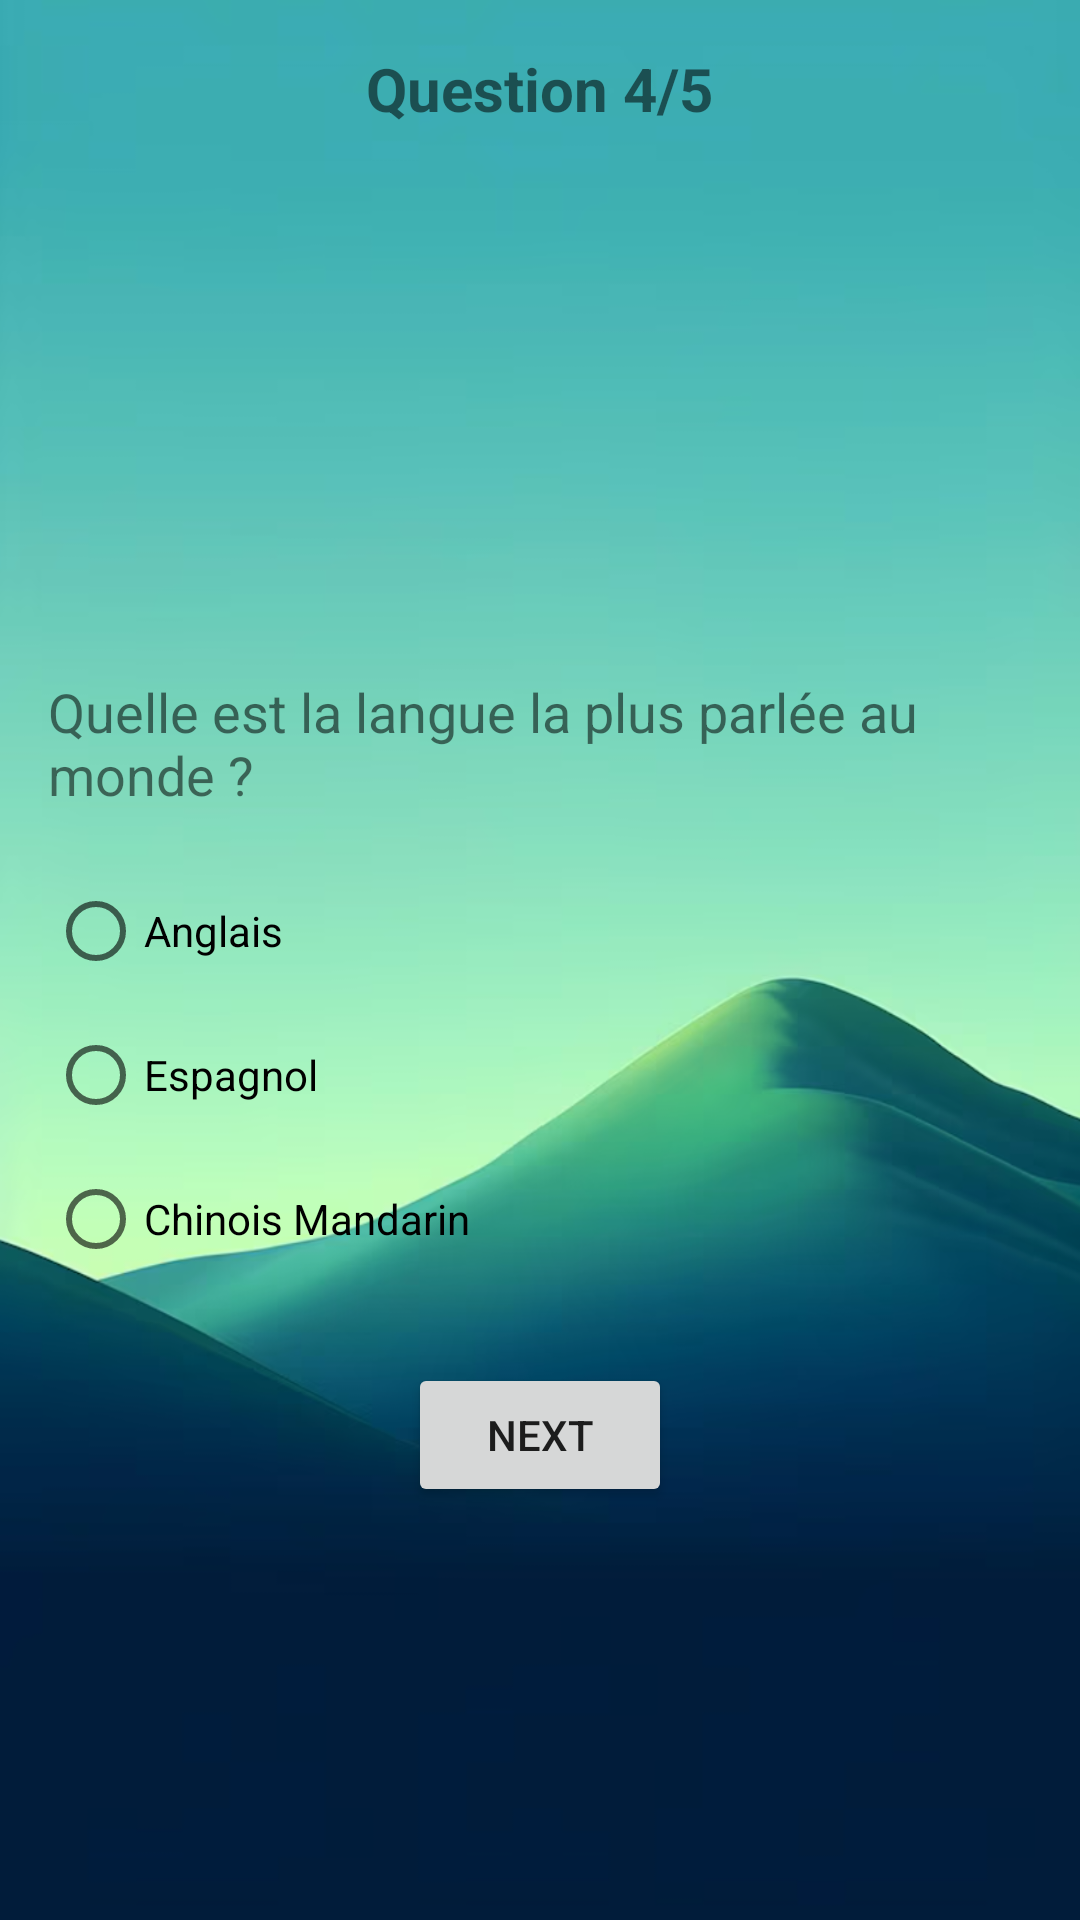

Here is an Android app screen rendered from its layout file. Give the layout XML and the strings, colors and styles it references.
<!-- AndroidManifest.xml: application theme Theme.Mystyle -->
<!-- res/layout/activity_quiz5.xml -->
<?xml version="1.0" encoding="utf-8"?>
<ScrollView xmlns:android="http://schemas.android.com/apk/res/android"
    android:layout_width="match_parent"
    android:layout_height="match_parent"
    android:padding="16dp"
    android:background="@drawable/back">

    <LinearLayout
        android:layout_width="match_parent"
        android:layout_height="wrap_content"
        android:orientation="vertical"
        android:gravity="center_horizontal">

        
        <TextView
            android:id="@+id/textViewTitle5"
            android:layout_width="wrap_content"
            android:layout_height="wrap_content"
            android:text="Question 4/5"
            android:textSize="20sp"
            android:textStyle="bold"
            android:layout_marginBottom="16dp" />

        
        <ImageView
            android:id="@+id/imageViewQuestion5"
            android:layout_width="250dp"
            android:layout_height="150dp"
            android:scaleType="centerCrop"
            android:layout_marginBottom="16dp" />

        
        <TextView
            android:id="@+id/textViewQuestion5"
            android:layout_width="match_parent"
            android:layout_height="wrap_content"
            android:text="Quelle est la langue la plus parlée au monde ?"
            android:textSize="18sp"
            android:layout_marginBottom="16dp" />

        
        <RadioGroup
            android:id="@+id/radioGroupOptions5"
            android:layout_width="match_parent"
            android:layout_height="wrap_content">

            <RadioButton
                android:id="@+id/radioButton15"
                android:layout_width="wrap_content"
                android:layout_height="wrap_content"
                android:text="Anglais" />

            <RadioButton
                android:id="@+id/radioButton25"
                android:layout_width="wrap_content"
                android:layout_height="wrap_content"
                android:text="Espagnol" />

            <RadioButton
                android:id="@+id/radioButton35"
                android:layout_width="wrap_content"
                android:layout_height="wrap_content"
                android:text="Chinois Mandarin" />
        </RadioGroup>

        
        <Button
            android:id="@+id/buttonValidate5"
            android:layout_width="wrap_content"
            android:layout_height="wrap_content"
            android:text="Next"
            android:layout_marginTop="24dp" />
    </LinearLayout>
</ScrollView>
<!-- resources referenced by this layout -->
<resources>
  <!-- drawable back: png bitmap (drawable, 255193 bytes) -->
  <style name="Theme.Mystyle" parent="Theme.MaterialComponents.DayNight.DarkActionBar">
          <item name="colorPrimary">@color/colorPrimary</item>
          <item name="colorPrimaryVariant">@color/colorPrimary1</item>
          <item name="colorOnPrimary">@color/ColorPrimaryDark</item>
          <item name="colorSecondary">@color/colorPrimary2</item>
      </style>
  <color name="colorPrimary">#4289C3</color>
  <color name="colorPrimary1">#FFFFFF</color>
  <color name="ColorPrimaryDark">#6200EE</color>
  <color name="colorPrimary2">#3700B3</color>
</resources>
